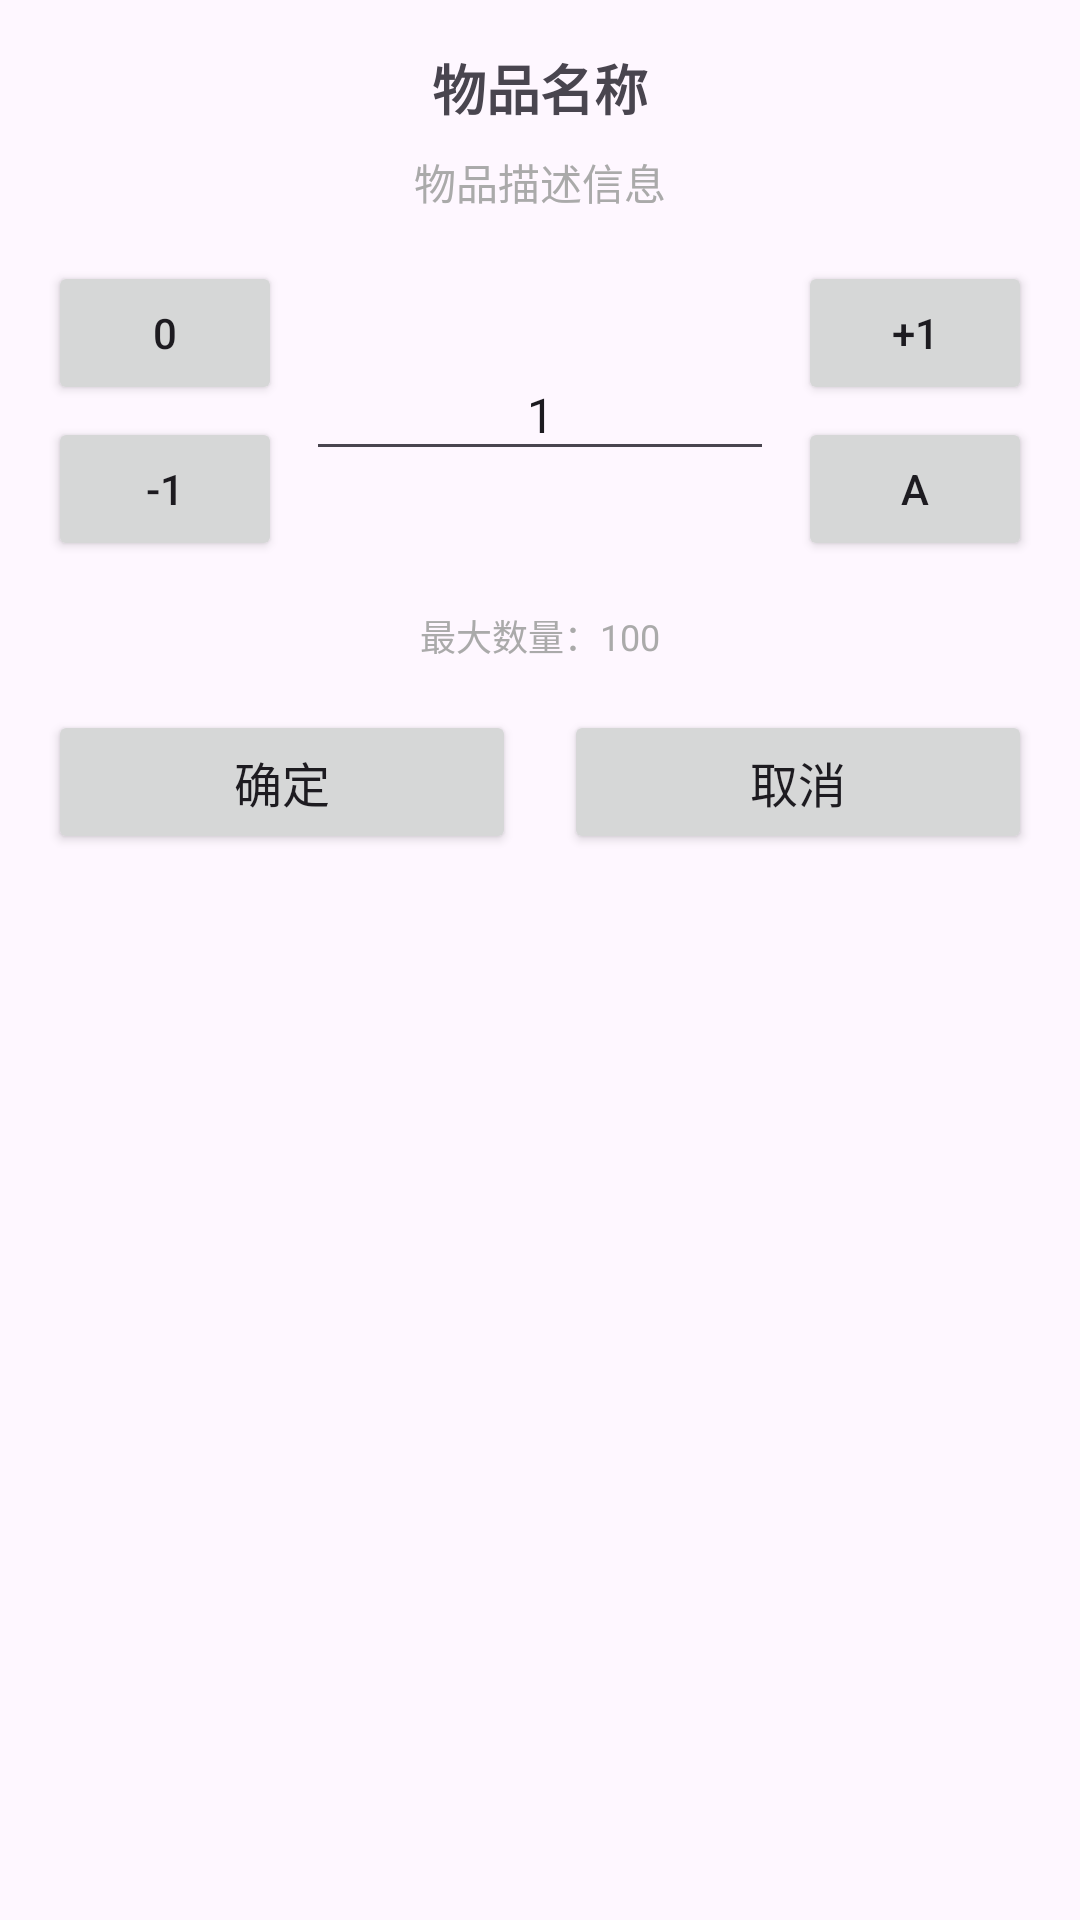

Produce the Android XML layout that renders to this screen, including the resource entries it uses.
<!-- AndroidManifest.xml: application theme Theme.MyApplication3 -->
<!-- res/layout/dialog_move_quantity.xml -->
<?xml version="1.0" encoding="utf-8"?>
<LinearLayout xmlns:android="http://schemas.android.com/apk/res/android"
    android:layout_width="match_parent"
    android:layout_height="wrap_content"
    android:orientation="vertical"
    android:padding="16dp">

    
    <TextView
        android:id="@+id/tv_item_name"
        android:layout_width="match_parent"
        android:layout_height="wrap_content"
        android:text="物品名称"
        android:textSize="18sp"
        android:textStyle="bold"
        android:gravity="center"
        android:layout_marginBottom="8dp" />

    <TextView
        android:id="@+id/tv_item_description"
        android:layout_width="match_parent"
        android:layout_height="wrap_content"
        android:text="物品描述信息"
        android:textSize="14sp"
        android:textColor="@android:color/darker_gray"
        android:gravity="center"
        android:layout_marginBottom="16dp" />

    
    <LinearLayout
        android:layout_width="match_parent"
        android:layout_height="wrap_content"
        android:orientation="horizontal"
        android:gravity="center_vertical"
        android:layout_marginBottom="16dp">

        
        <LinearLayout
            android:layout_width="0dp"
            android:layout_height="wrap_content"
            android:layout_weight="1"
            android:orientation="vertical">

            <Button
                android:id="@+id/btn_zero"
                android:layout_width="match_parent"
                android:layout_height="wrap_content"
                android:text="0"
                android:textSize="14sp"
                android:layout_marginBottom="4dp" />

            <Button
                android:id="@+id/btn_minus_one"
                android:layout_width="match_parent"
                android:layout_height="wrap_content"
                android:text="-1"
                android:textSize="14sp" />

        </LinearLayout>

        
        <EditText
            android:id="@+id/et_quantity"
            android:layout_width="0dp"
            android:layout_height="wrap_content"
            android:layout_weight="2"
            android:layout_marginLeft="8dp"
            android:layout_marginRight="8dp"
            android:text="1"
            android:textSize="16sp"
            android:gravity="center"
            android:inputType="number"
            android:maxLength="5"
            android:hint="输入数量" />

        
        <LinearLayout
            android:layout_width="0dp"
            android:layout_height="wrap_content"
            android:layout_weight="1"
            android:orientation="vertical">

            <Button
                android:id="@+id/btn_plus_one"
                android:layout_width="match_parent"
                android:layout_height="wrap_content"
                android:text="+1"
                android:textSize="14sp"
                android:layout_marginBottom="4dp" />

            <Button
                android:id="@+id/btn_all"
                android:layout_width="match_parent"
                android:layout_height="wrap_content"
                android:text="A"
                android:textSize="14sp" />

        </LinearLayout>

    </LinearLayout>

    
    <TextView
        android:id="@+id/tv_max_quantity"
        android:layout_width="match_parent"
        android:layout_height="wrap_content"
        android:text="最大数量：100"
        android:textSize="12sp"
        android:textColor="@android:color/darker_gray"
        android:gravity="center"
        android:layout_marginBottom="16dp" />

    
    <LinearLayout
        android:layout_width="match_parent"
        android:layout_height="wrap_content"
        android:orientation="horizontal"
        android:gravity="center">

        <Button
            android:id="@+id/btn_confirm"
            android:layout_width="0dp"
            android:layout_height="wrap_content"
            android:layout_weight="1"
            android:text="确定"
            android:textSize="16sp"
            android:layout_marginRight="8dp" />

        <Button
            android:id="@+id/btn_cancel"
            android:layout_width="0dp"
            android:layout_height="wrap_content"
            android:layout_weight="1"
            android:text="取消"
            android:textSize="16sp"
            android:layout_marginLeft="8dp" />

    </LinearLayout>

</LinearLayout>
<!-- resources referenced by this layout -->
<resources>
  <style name="Theme.MyApplication3" parent="Base.Theme.MyApplication3" />
  <style name="Base.Theme.MyApplication3" parent="Theme.Material3.DayNight.NoActionBar">
          
          
          <item name="colorPrimary">@color/accent</item>
          
          <item name="colorOnPrimary">@color/white</item>
  
      </style>
  <color name="accent">#FF4081</color>
  <color name="white">#FFFFFF</color>
</resources>
